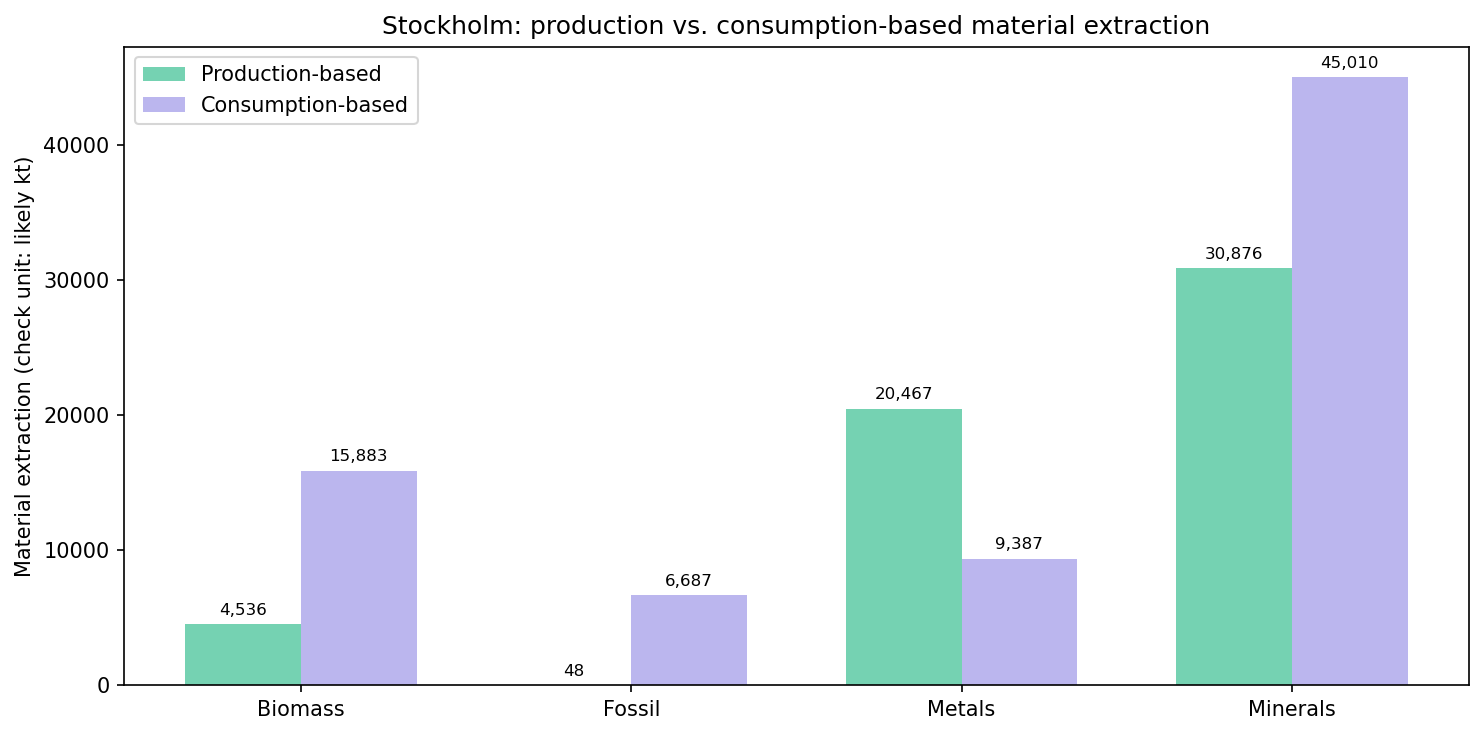

Values plotted in this chart, from the file beside it:
, PBA Stockholm, CBA Stockholm, Net (PBA - CBA), PBA Rest of Sweden
biomass, 4536, 15883, -11347, 59836
fossil, 48.23, 6687, -6638, 152.7
metals, 20467, 9387, 11080, 64812
minerals, 30876, 45010, -14134, 97796
